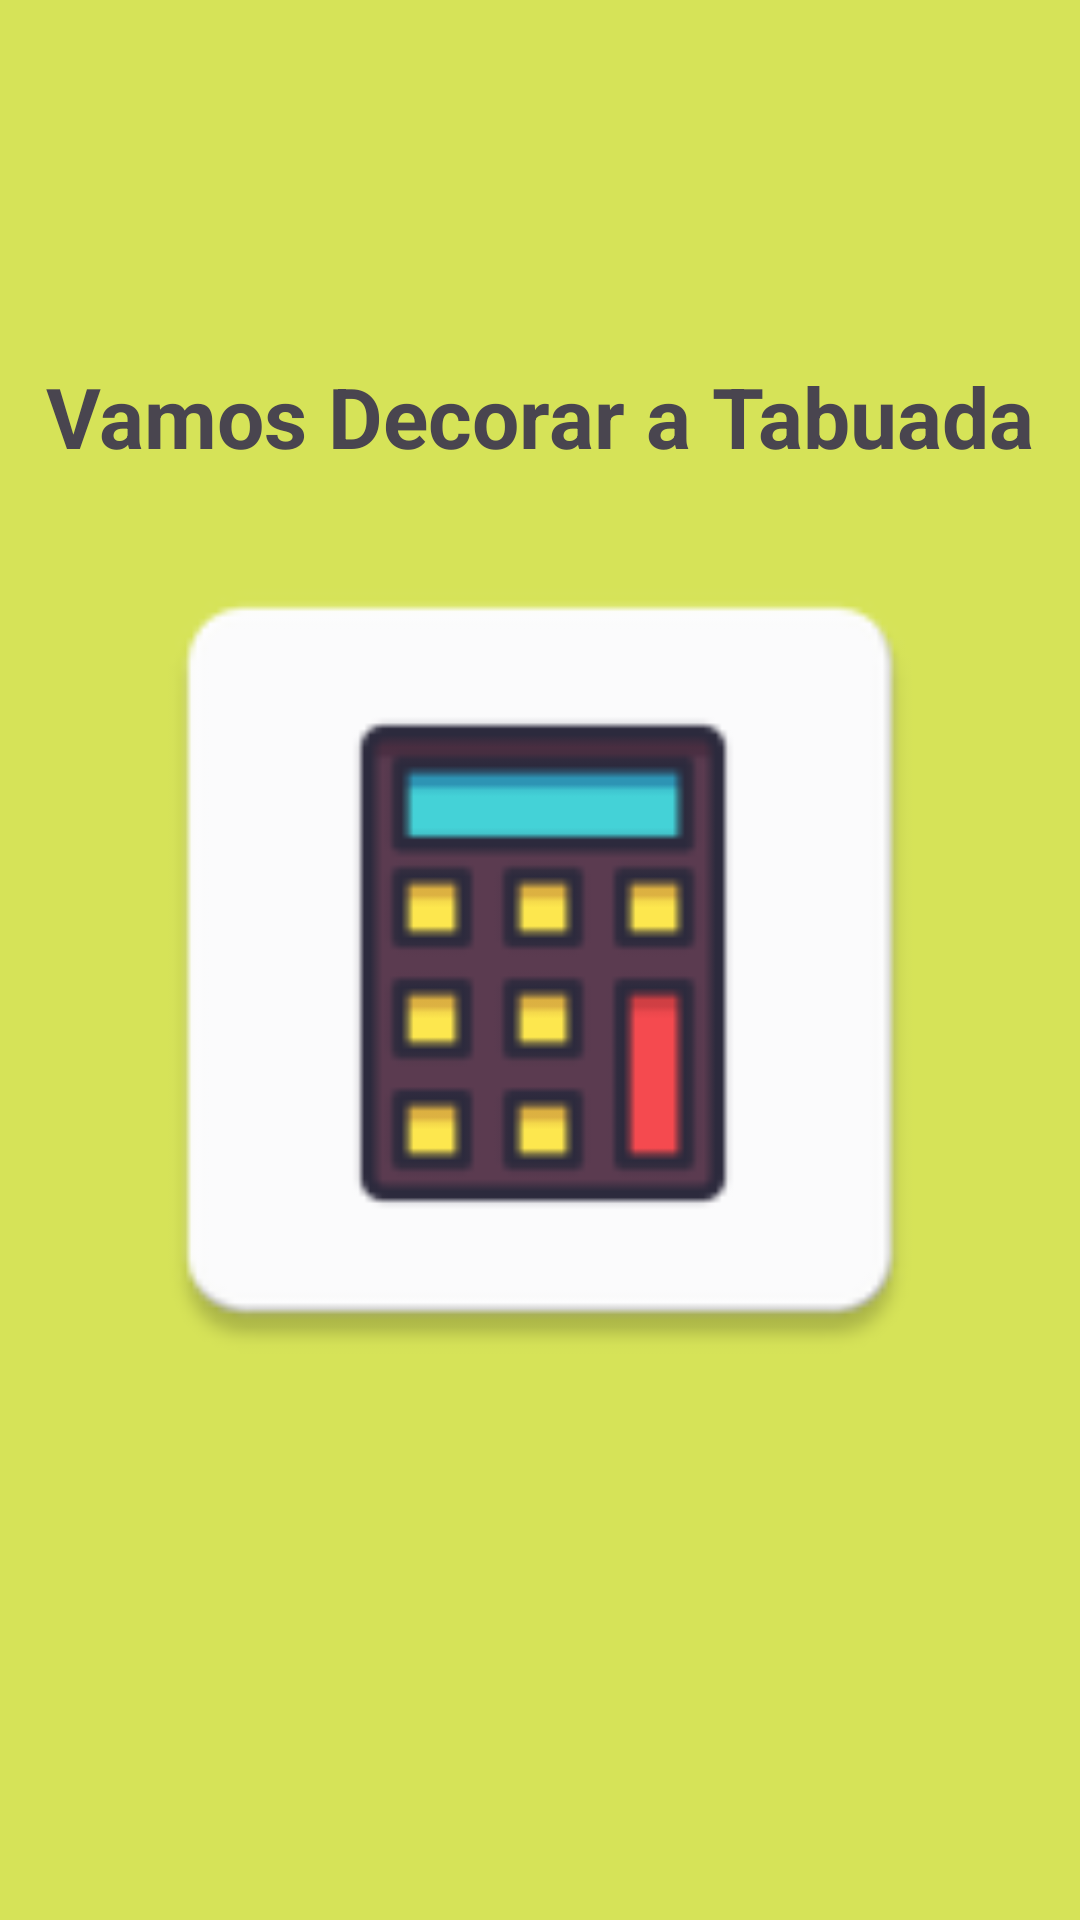

Android layout source for this screen:
<!-- AndroidManifest.xml: application theme Theme.TabuadaTreino -->
<!-- res/layout/activity_splash.xml -->
<?xml version="1.0" encoding="utf-8"?>
<androidx.constraintlayout.widget.ConstraintLayout xmlns:android="http://schemas.android.com/apk/res/android"
    xmlns:app="http://schemas.android.com/apk/res-auto"
    xmlns:tools="http://schemas.android.com/tools"
    android:layout_width="match_parent"
    android:layout_height="match_parent"
    android:background="#D6E358"
    android:orientation="vertical"
    tools:context=".view.SplashActivity">

    <ImageView
        android:id="@+id/imageView"
        android:layout_width="296dp"
        android:layout_height="296dp"
        app:layout_constraintBottom_toBottomOf="parent"
        app:layout_constraintEnd_toEndOf="parent"
        app:layout_constraintStart_toStartOf="parent"
        app:layout_constraintTop_toTopOf="parent"
        app:srcCompat="@mipmap/ic_launcher" />

    <TextView
        android:id="@+id/txtAppName"
        android:layout_width="wrap_content"
        android:layout_height="wrap_content"
        android:layout_marginTop="120dp"
        android:text="@string/app_name"
        android:textSize="28sp"
        android:textStyle="bold"
        app:layout_constraintEnd_toEndOf="parent"
        app:layout_constraintHorizontal_bias="0.497"
        app:layout_constraintStart_toStartOf="parent"
        app:layout_constraintTop_toTopOf="parent" />
</androidx.constraintlayout.widget.ConstraintLayout>
<!-- resources referenced by this layout -->
<resources>
  <!-- mipmap ic_launcher: webp bitmap (mipmap-hdpi, 1278 bytes) -->
  <string name="app_name">Vamos Decorar a Tabuada</string>
  <style name="Theme.TabuadaTreino" parent="Base.Theme.TabuadaTreino" />
  <style name="Base.Theme.TabuadaTreino" parent="Theme.Material3.DayNight.NoActionBar">
          
          
      </style>
</resources>
